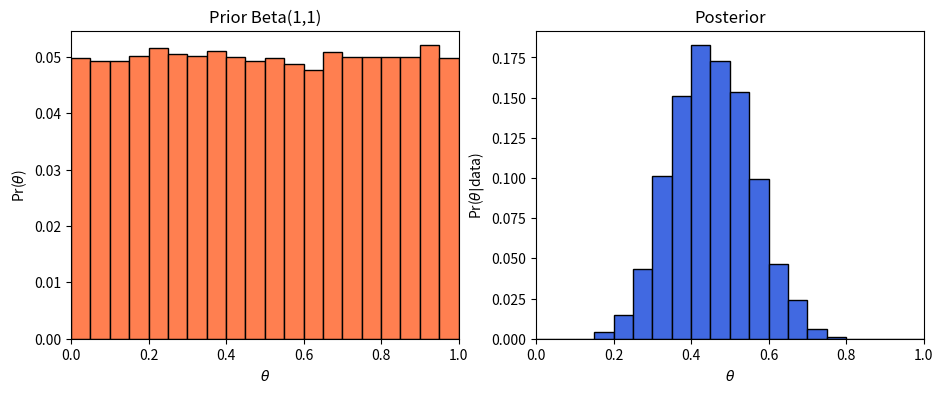

The matplotlib source for this figure:
import numpy as np
import matplotlib.pyplot as plt
from scipy.stats import binom, beta
%matplotlib

Nsample, Nsuccess = 20, 9
Nsim = int(1e5)
Nbins = 20
post = []

a, b = 1, 1

pri = beta.rvs(a, b, size=Nsim)

for p in pri:
    like = binom.rvs(Nsample, p)
    if like == Nsuccess:
        post.append(p)

bins = np.linspace(0, 1, Nbins+1)

pri_b, _ = np.histogram(pri, bins= bins)
pri_prob = pri_b/sum(pri_b)
        
post_b, _ = np.histogram(post, bins= bins)
post_prob = post_b/sum(post_b)

fig,(ax1, ax2)=plt.subplots(1,2,figsize=(11,4))

width = 1/Nbins
X = np.arange(0, 1 ,width) + width/2

ax1.bar(X, pri_prob, width = width, 
        color='coral', edgecolor='k')
ax1.set_title(f'Prior Beta({a},{b})') 
ax1.set_xlabel(r'$\theta$')
ax1.set_ylabel(r'Pr($\theta$)')
ax1.set_xlim(0,1)

ax2.bar(X, post_prob, width = width, 
        color='royalblue', edgecolor='k')
ax2.set_title('Posterior') 
ax2.set_xlabel(r'$\theta$')
ax2.set_ylabel((r'Pr($\theta|$data)'))
ax2.set_xlim(0,1)

plt.show()

post_mean = sum(X*post_b)/sum(post_b)
print(f'Posterior mean = {post_mean:.3}')

post_mode = np.argmax(post_prob)
print(f'Mode at p = {X[post_mode]:.3}')

C = np.cumsum(post_b)/np.sum(post_b)
p05 = np.searchsorted(C, 0.05)
p95 = np.searchsorted(C, 0.95)
print('90% credible interval from '
      f'p = {X[p05]:.3} to {X[p95]:.3}')